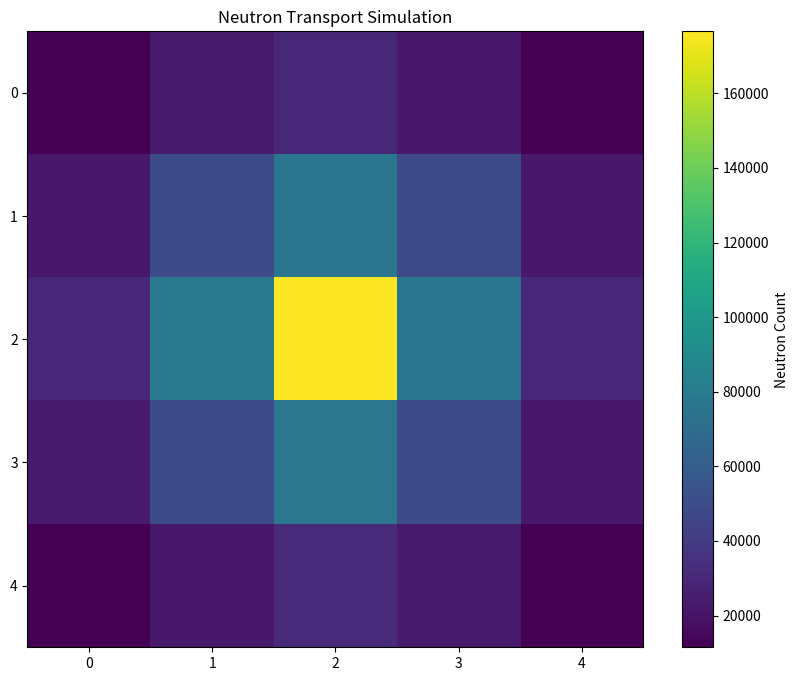

Write the Python code that produced this figure.
import sys
import numpy as np
import matplotlib.pyplot as plt
import random

# sys.path.append("../")
# from homogenization.cross_sections import *
# from parameters import *

class Probability:
    def __init__(self, num_samples, tt_cross_section, row, column, cell_size):
        self.num_samples = num_samples
        self.tt_cross_section = tt_cross_section
        self.row = row
        self.column = column
        self.cell_size = cell_size

    def calculate_probabilities(self):
        r_array = np.random.rand(self.num_samples).round(3)
        prob_matrix = np.zeros((self.row, self.column))

        i = 0
        while i < len(r_array):
            for r in range(self.row):
                for c in range(self.column):
                    if i < len(r_array):
                        if r_array[i] != 1:
                            dist_to_collision = -np.log(1 - r_array[i]) / self.tt_cross_section
                            prob_matrix[r][c] = round(dist_to_collision * self.cell_size, 4)
                        else:
                            while i < len(r_array) and r_array[i] == 1:
                                r_array[i] = round(np.random.rand(), 3)
                                i += 1
                                if i < len(r_array):
                                    dist_to_collision = -np.log(1 - r_array[i]) / self.tt_cross_section
                                    prob_matrix[r][c] = round(dist_to_collision * self.cell_size, 4)
                    i += 1
        return prob_matrix

def create_distance_matrix(row, column, cell_size):
    center_x, center_y = (row // 2, column // 2)
    distance_matrix = np.zeros((row, column))
    for i in range(row):
        for j in range(column):
            # A distância agora considera o tamanho das células
            distance = np.sqrt(((center_x - i) * cell_size) ** 2 + ((center_y - j) * cell_size) ** 2)
            distance_matrix[i, j] = distance
    return distance_matrix

def initialize_grid(grid_size, fuel_size):
    grid = np.zeros((grid_size, grid_size), dtype=int)
    start = (grid_size - fuel_size) // 2
    end = start + fuel_size
    grid[start:end, start:end] = 1
    return grid

def initialize_interaction_probabilities(grid_size, num_samples, tt_cross_section, row, column, cell_size):
    prob_aux = Probability(num_samples, tt_cross_section, row, column, cell_size)
    probs = prob_aux.calculate_probabilities()
    return probs.reshape(grid_size, grid_size)

def simulate_neutrons(grid, start_position, num_particles, interaction_probs, distance_matrix, cell_size):
    grid_size = len(grid)
    neutron_count_grid = np.zeros_like(grid)
    interaction_positions = []
    directions = [(-1, 0), (1, 0), (0, -1), (0, 1)]
    
    for _ in range(num_particles):
        x, y = start_position
        while 0 <= x < grid_size and 0 <= y < grid_size:
            neutron_count_grid[x, y] += 1
            if (x, y) != start_position and distance_matrix[x, y] < interaction_probs[x, y]:
                interaction_positions.append((x, y))
                break
            dx, dy = random.choice(directions)
            x, y = x + dx, y + dy
    print(neutron_count_grid)
    return neutron_count_grid, interaction_positions

def plot_grid(neutron_count_grid):
    plt.figure(figsize=(10, 8))
    plt.imshow(neutron_count_grid, cmap='viridis', interpolation='nearest')
    plt.colorbar(label='Neutron Count')
    plt.title('Neutron Transport Simulation')
    plt.show()

def main():
    grid_size = 5
    cell_size = 10  # Cada célula tem lado 10
    fuel_size = 1  # Um único combustível no centro
    num_particles = 100000
    row, column = 5, 5
    start_position = (grid_size // 2, grid_size // 2)

    # # Inicializando as variáveis antes de usá-las
    # macro_scattering_U235 = micro_scattering_U235 * n_U235
    # macro_scattering_U238 = micro_scattering_U238 * n_U238
    # macro_scattering_O = micro_scattering_O * n_O

    # macro_cs_UO2_scattering = (
    #     (macro_scattering_U235 + macro_scattering_U238 + macro_scattering_O)
    #     * tt_vol_UO2
    #     / tt_act_core_vol
    # )

    # macro_cs_UO2_absorption = macro_cs_gamma + macro_cs_fission

    # # Calculando a seção transversal total
    # tt_cross_section = (macro_cs_UO2_absorption + macro_cs_UO2_scattering) * 10 ** (-23)



    # print("tt_cross_section", tt_cross_section)
    tt_cross_section = 1.19499022
    grid = initialize_grid(grid_size, fuel_size)
    probs = initialize_interaction_probabilities(grid_size, num_particles, tt_cross_section, row, column, cell_size)
    distance_matrix = create_distance_matrix(row, column, cell_size)
    neutron_count_grid, interaction_positions = simulate_neutrons(grid, start_position, num_particles, probs, distance_matrix, cell_size)
    
    plot_grid(neutron_count_grid)
    
    if interaction_positions:
        print(f"Primeira interação ocorreu na posição: {interaction_positions[0]}")
    else:
        print("Nenhuma interação ocorreu.")

if __name__ == "__main__":
    main()
